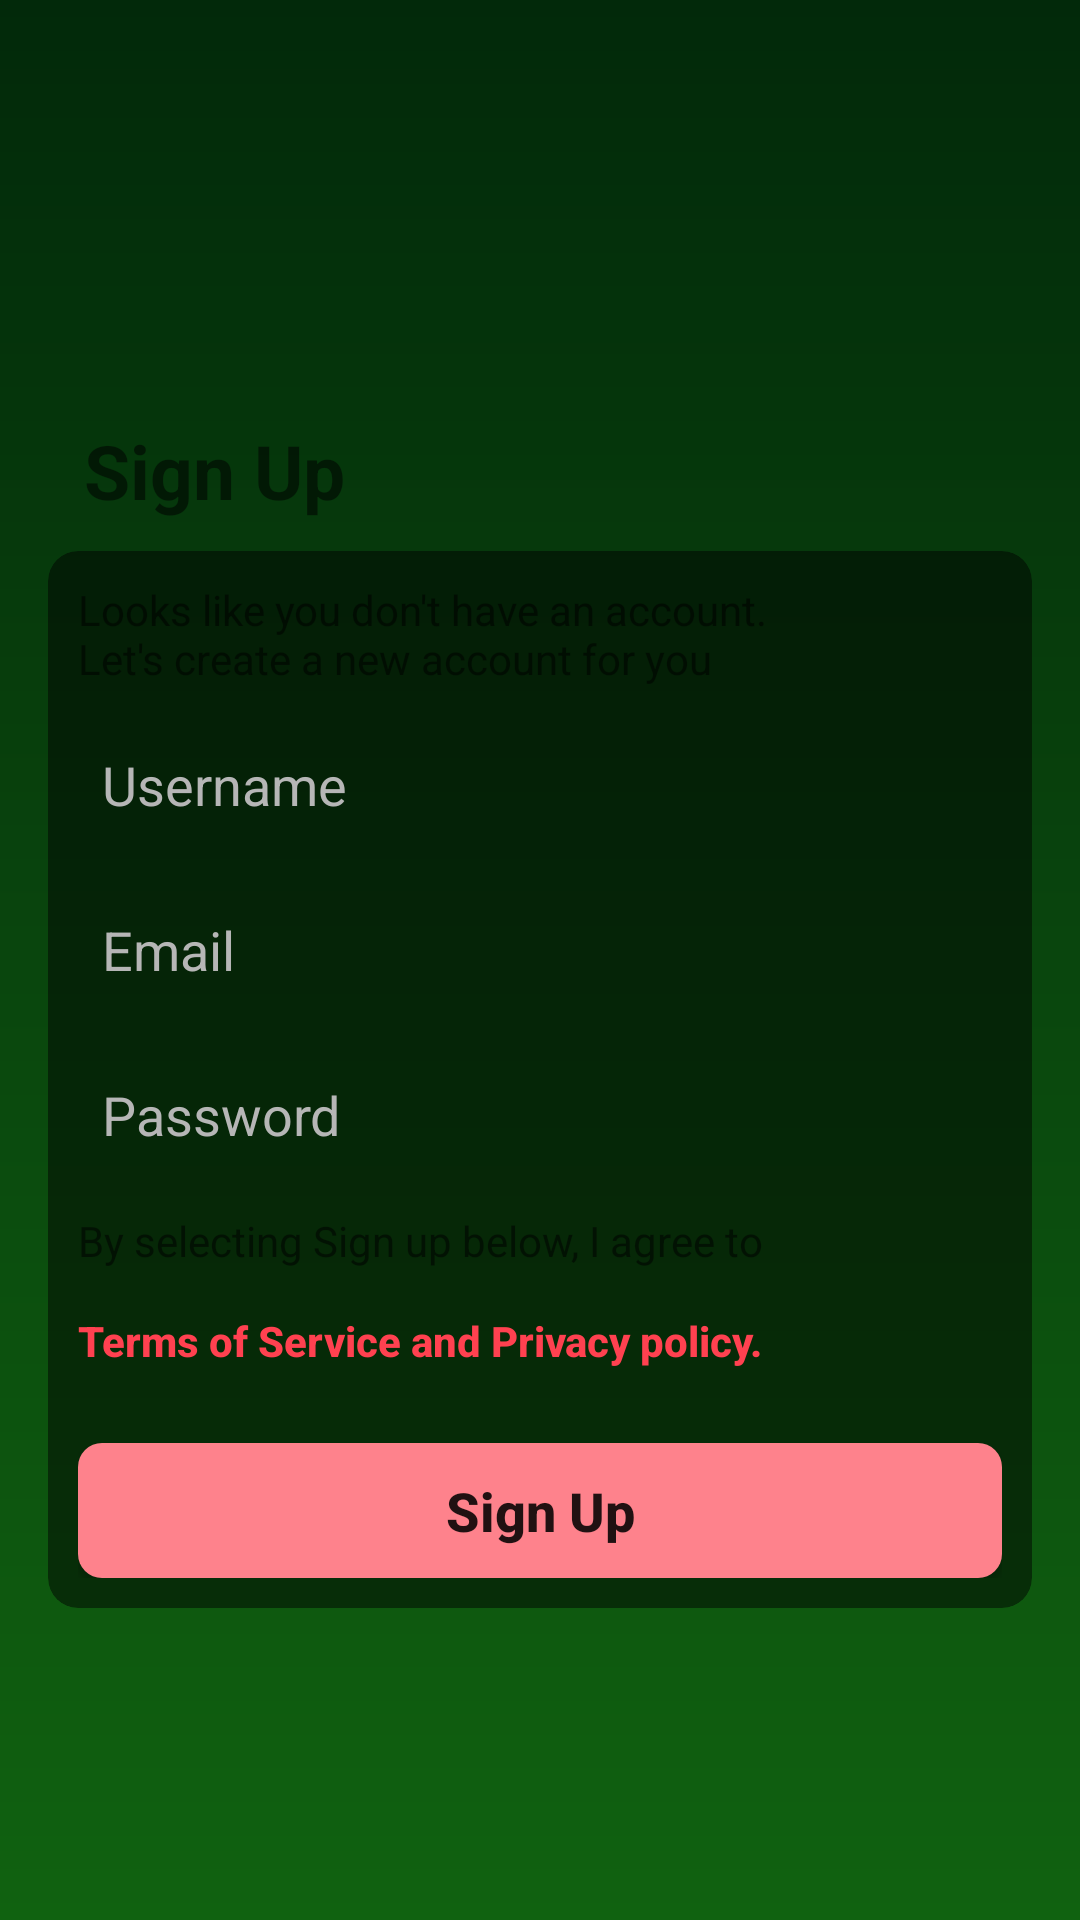

Produce the Android XML layout that renders to this screen, including the resource entries it uses.
<!-- AndroidManifest.xml: application theme AppTheme -->
<!-- res/layout/activity_sign_up.xml -->
<?xml version="1.0" encoding="utf-8"?>
<androidx.constraintlayout.widget.ConstraintLayout xmlns:android="http://schemas.android.com/apk/res/android"
    xmlns:app="http://schemas.android.com/apk/res-auto"
    xmlns:tools="http://schemas.android.com/tools"
    android:layout_width="match_parent"
    android:layout_height="match_parent"
    android:background="@drawable/register_bg"
    tools:context=".activities.SignUpActivity">


    <TextView
        android:id="@+id/textView"
        android:layout_width="wrap_content"
        android:layout_height="wrap_content"
        android:layout_marginStart="28dp"
        android:layout_marginTop="140dp"
        android:text="@string/sign_up"
        android:textSize="25sp"
        android:textStyle="bold"
        app:layout_constraintStart_toStartOf="parent"
        app:layout_constraintTop_toTopOf="parent" />

    <androidx.cardview.widget.CardView
        android:layout_width="match_parent"
        android:layout_height="wrap_content"
        android:layout_marginStart="16dp"
        android:layout_marginTop="10dp"
        android:layout_marginEnd="16dp"
        app:cardBackgroundColor="@color/transparent_bg"
        app:cardCornerRadius="10dp"
        app:cardElevation="0dp"
        app:layout_constraintEnd_toEndOf="parent"
        app:layout_constraintHorizontal_bias="0.0"
        app:layout_constraintStart_toStartOf="parent"
        app:layout_constraintTop_toBottomOf="@+id/textView">

        <LinearLayout
            android:layout_width="match_parent"
            android:layout_height="match_parent"
            android:layout_margin="10dp"
            android:orientation="vertical">

            <TextView
                android:layout_width="match_parent"
                android:layout_height="wrap_content"
                android:text="@string/not_a_user"
                android:textSize="@dimen/button_text_size" />

            <EditText
                android:id="@+id/buyer_sign_up_name"
                android:layout_width="match_parent"
                android:layout_height="45dp"
                android:layout_marginTop="10dp"
                android:background="@drawable/rounded_edit_text"
                android:hint="@string/username"
                android:inputType="textPersonName"
                android:paddingLeft="8dp"
                android:textColor="@color/grey"
                android:textColorHint="@color/grey" />

            <EditText
                android:id="@+id/buyer_sign_up_email"
                android:layout_width="match_parent"
                android:layout_height="45dp"
                android:layout_marginTop="10dp"
                android:background="@drawable/rounded_edit_text"
                android:hint="@string/email"
                android:inputType="textPersonName"
                android:paddingLeft="8dp"
                android:textColor="@color/grey"
                android:textColorHint="@color/grey" />

            <EditText
                android:id="@+id/buyer_sign_up_password"
                android:layout_width="match_parent"
                android:layout_height="45dp"
                android:layout_marginTop="10dp"
                android:background="@drawable/rounded_edit_text"
                android:hint="@string/password"
                android:inputType="textPassword"
                android:paddingLeft="8dp"
                android:textColor="@color/grey"
                android:textColorHint="@color/grey" />

            <TextView
                android:layout_width="match_parent"
                android:layout_height="wrap_content"
                android:layout_marginTop="10dp"
                android:text="@string/terms"
                android:textSize="@dimen/button_text_size" />

            <Button
                android:id="@+id/terms_conditions_button"
                android:layout_width="match_parent"
                android:layout_height="wrap_content"
                android:background="@android:color/transparent"
                android:paddingLeft="0dp"
                android:paddingTop="0dp"
                android:text="@string/terms_conditions"
                android:textColor="@color/dark_blush_pink"
                android:textStyle="bold"
                android:textAlignment="viewStart"
                android:textAllCaps="false"
                android:textSize="@dimen/button_text_size" />

            <Button
                android:id="@+id/new_buyer_sign_up_btn"
                android:layout_width="match_parent"
                android:layout_height="45dp"
                android:layout_marginTop="10dp"
                android:background="@drawable/rounded_button"
                android:gravity="center"
                android:text="@string/sign_up"
                android:textAllCaps="false"
                android:textSize="18sp"
                android:textStyle="bold" />

        </LinearLayout>

    </androidx.cardview.widget.CardView>

    <Button
        android:id="@+id/sign_up_back_btn"
        android:layout_width="40dp"
        android:layout_height="wrap_content"
        android:layout_marginStart="13dp"
        android:layout_marginTop="16dp"
        android:background="@android:color/transparent"
        app:layout_constraintStart_toStartOf="parent"
        app:layout_constraintTop_toTopOf="parent" />
</androidx.constraintlayout.widget.ConstraintLayout>
<!-- resources referenced by this layout -->
<resources>
  <color name="dark_blush_pink">#FF4150</color>
  <color name="grey">#B6B6B6</color>
  <color name="transparent_bg">#7C000000</color>
  <!-- drawable register_bg (drawable) -->
  <?xml version="1.0" encoding="utf-8"?>
  <shape xmlns:android="http://schemas.android.com/apk/res/android">
      <gradient
          android:startColor="#02290A"
          android:endColor="#106210"
          android:angle="80" />
  </shape>
  <!-- drawable rounded_button (drawable) -->
  <?xml version="1.0" encoding="utf-8"?>
  <shape xmlns:android="http://schemas.android.com/apk/res/android">
      <solid android:color="@color/blush_pink"/>
      <corners android:radius="8dp"/>
  </shape>
  <string name="email">Email</string>
  <string name="not_a_user">Looks like you don\'t have an account.\nLet\'s create a new account for you</string>
  <string name="password">Password</string>
  <string name="sign_up">Sign Up</string>
  <string name="terms">"By selecting Sign up below, I agree to "</string>
  <string name="terms_conditions">Terms of Service and Privacy policy.</string>
  <string name="username">Username</string>
  <style name="AppTheme" parent="Theme.AppCompat.DayNight.NoActionBar">
          
          <item name="colorPrimary">@color/blush_pink</item>
          <item name="colorPrimaryDark">@color/white</item>
          <item name="android:windowLightStatusBar">true</item>
  
          <item name="colorPrimaryVariant">@color/white</item>
          <item name="colorOnPrimary">@color/white</item>
          
          <item name="colorSecondary">@color/teal_200</item>
          <item name="colorSecondaryVariant">@color/teal_700</item>
          <item name="colorOnSecondary">@color/black</item>
          
          <item name="android:statusBarColor">?attr/colorPrimaryVariant</item>
          
      </style>
  <color name="blush_pink">#FE828C</color>
  <color name="white">#FFFFFFFF</color>
  <color name="teal_200">#FF03DAC5</color>
  <color name="teal_700">#FF018786</color>
  <color name="black">#FF000000</color>
</resources>
